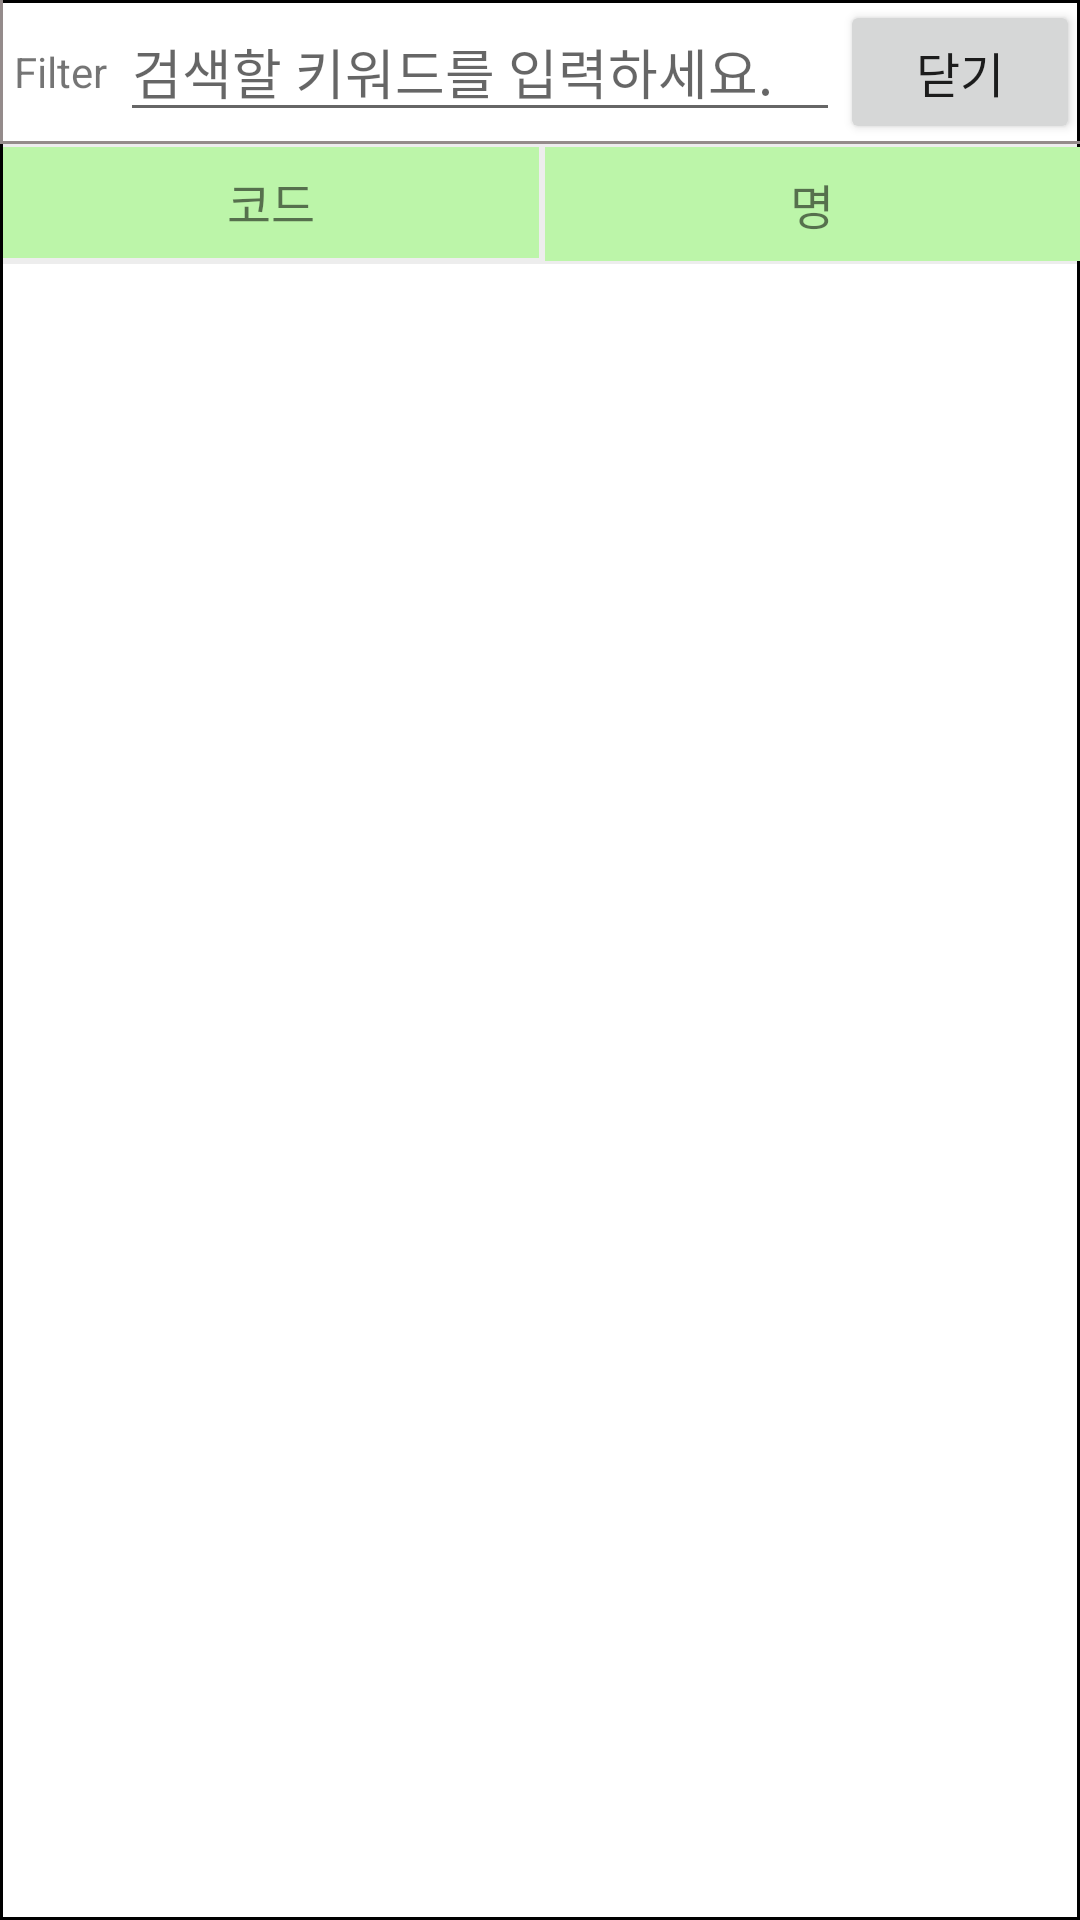

Reconstruct the res/layout file that produces this screen, plus the resources it refers to.
<!-- AndroidManifest.xml: application theme AppTheme_NO -->
<!-- res/layout/dialog_lu_operation.xml -->
<?xml version="1.0" encoding="utf-8"?>
<LinearLayout xmlns:android="http://schemas.android.com/apk/res/android"
    android:layout_width="match_parent"
    android:layout_height="match_parent"
    xmlns:app="http://schemas.android.com/apk/res-auto"
    android:orientation="vertical"
    android:id="@+id/lu_order_list"
    android:background="@drawable/textborder5">


    <LinearLayout
        android:layout_width="match_parent"
        android:layout_height="wrap_content"
        android:orientation="horizontal"
        android:background="@drawable/grid_header_border">
        <TextView
            android:layout_width="0dp"
            android:layout_height="match_parent"
            android:layout_weight="1"
            android:textSize="14sp"
            android:layout_gravity="center"
            android:gravity="center"
            android:text="Filter" />
        <EditText
            android:layout_width="0dp"
            android:layout_height="wrap_content"
            android:layout_weight="6"
            android:autoSizeTextType="uniform"
            android:autoSizeMinTextSize="8sp"
            android:autoSizeMaxTextSize="16sp"
            android:autoSizeStepGranularity="1px"
            android:hint="검색할 키워드를 입력하세요."
            android:id="@+id/et_filter" />
        <Button
            android:id="@+id/n1_btn_close"
            android:layout_width="0dp"
            android:layout_height="wrap_content"
            android:layout_weight="2"
            android:text="닫기"
            android:textSize="16sp" />
    </LinearLayout>


    <LinearLayout
        android:layout_width="match_parent"
        android:layout_height="40sp"
        android:orientation="horizontal">

        <FrameLayout
            android:layout_width="1dp"
            android:layout_height="match_parent"
            android:background="#12000000"
            app:layout_constraintEnd_toEndOf="@+id/guideline_1"/>
        <LinearLayout
            android:layout_width="match_parent"
            android:layout_height="match_parent"
            android:layout_weight="1"
            android:orientation="vertical"
            >

            <FrameLayout
                android:layout_width="match_parent"
                android:layout_height="1dp"
                android:background="#12000000"
                app:layout_constraintBottom_toBottomOf="parent" />
            <TextView
                android:layout_width="match_parent"
                android:layout_height="match_parent"
                android:layout_weight="1"
                android:autoSizeTextType="uniform"
                android:text="코드"
                android:autoSizeMinTextSize="8sp"
                android:autoSizeMaxTextSize="16sp"
                android:background="@color/light_green"
                android:autoSizeStepGranularity="1px"
                android:layout_gravity="center"
                android:gravity="center"
                />
            <FrameLayout
                android:layout_width="match_parent"
                android:layout_height="1dp"
                android:background="#12000000"
                app:layout_constraintBottom_toBottomOf="parent" />

            <FrameLayout
                android:layout_width="match_parent"
                android:layout_height="1dp"
                android:background="#12000000"
                app:layout_constraintBottom_toBottomOf="parent" />
        </LinearLayout>

        <FrameLayout
            android:layout_width="1dp"
            android:layout_height="match_parent"
            android:background="#12000000"
            app:layout_constraintEnd_toEndOf="@+id/guideline_1"/>

        <FrameLayout
            android:layout_width="1dp"
            android:layout_height="match_parent"
            android:background="#12000000"
            app:layout_constraintEnd_toEndOf="@+id/guideline_1"/>

        <LinearLayout
            android:layout_width="match_parent"
            android:layout_height="match_parent"
            android:layout_weight="1"
            android:orientation="vertical"
            >

            <FrameLayout
                android:layout_width="match_parent"
                android:layout_height="1dp"
                android:background="#12000000"
                app:layout_constraintBottom_toBottomOf="parent" />
            <TextView
                android:layout_width="match_parent"
                android:layout_height="match_parent"
                android:layout_weight="1"
                android:autoSizeTextType="uniform"
                android:text="명"
                android:autoSizeMinTextSize="8sp"
                android:background="@color/light_green"
                android:autoSizeMaxTextSize="16sp"
                android:autoSizeStepGranularity="1px"
                android:layout_gravity="center"
                android:gravity="center"
                />

            <FrameLayout
                android:layout_width="match_parent"
                android:layout_height="1dp"
                android:background="#12000000"
                app:layout_constraintBottom_toBottomOf="parent" />
        </LinearLayout>

    </LinearLayout>

    <ListView
        android:id="@+id/lv_operation"
        android:layout_width="match_parent"
        android:layout_height="wrap_content"
        android:textFilterEnabled="true">
    </ListView>

</LinearLayout>
<!-- resources referenced by this layout -->
<resources>
  <color name="light_green">#BCF5A9</color>
  <!-- drawable grid_header_border (drawable) -->
  <?xml version="1.0" encoding="utf-8"?>
  <layer-list xmlns:android="http://schemas.android.com/apk/res/android">
      <item
          android:top="-2dp"
          android:right="-1dp">
          <shape android:shape="rectangle">
              <stroke
                  android:width="1dp"
                  android:color="#FF948B8B"/>
              <solid/>
                  
          </shape>
      </item>
  </layer-list>
  <!-- drawable textborder5 (drawable) -->
  <?xml version="1.0" encoding="utf-8"?>
  <layer-list xmlns:android="http://schemas.android.com/apk/res/android" >
  
      <item>
          <shape android:shape="rectangle" >
              <stroke
                  android:width="1dp"
                  android:color="#000000" />
  
              <solid android:color="#ffffff" />
          </shape>
      </item>
  
  </layer-list>
  <style name="AppTheme_NO" parent="Theme.AppCompat.Light.NoActionBar">
          <item name="colorPrimary">@color/light_blue</item>
          <item name="colorPrimaryDark">@color/light_blue</item>
          <item name="colorAccent">@color/light_blue</item>
          <item name="android:windowDrawsSystemBarBackgrounds" tools:ignore="NewApi">true</item>
          <item name="android:statusBarColor" tools:ignore="NewApi">@color/light_blue</item>
          <item name="android:windowTranslucentStatus" tools:ignore="NewApi">false</item>
          <item name="android:navigationBarColor" tools:ignore="NewApi">@color/light_blue</item>
          <item name="android:selectableItemBackground">@drawable/pre_lollipop_selectable_item</item>
      </style>
  <color name="light_blue"> #72D4F8</color>
  <!-- drawable pre_lollipop_selectable_item (drawable) -->
  <?xml version="1.0" encoding="utf-8"?>
  <selector xmlns:android="http://schemas.android.com/apk/res/android">
      <item android:drawable="@color/silver" android:state_pressed="true" />
      <item android:drawable="@android:color/transparent" />
  </selector>
  <color name="silver">#C0C0C0</color>
</resources>
